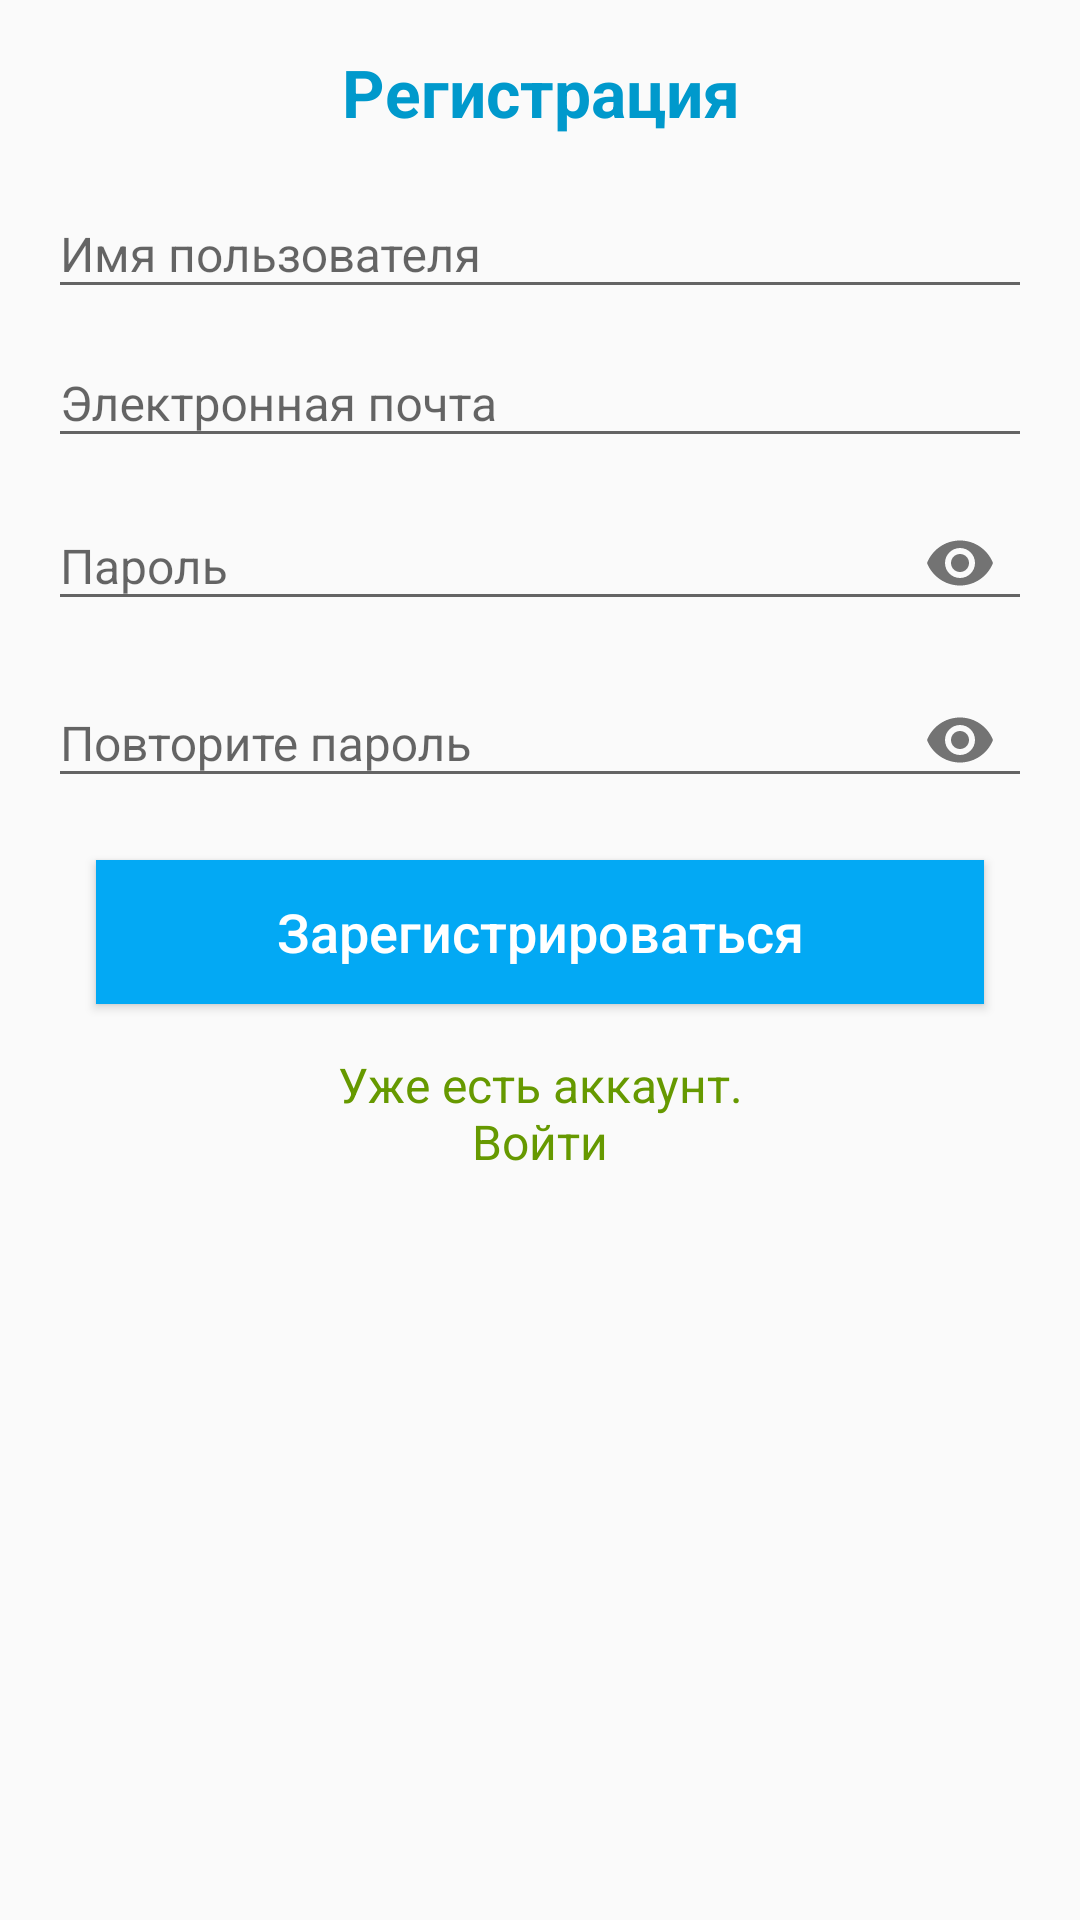

Write the Android layout XML for this screen, with the resource values it uses.
<!-- AndroidManifest.xml: application theme AppTheme.NoActionBar -->
<!-- res/layout/activity_signup.xml -->
<?xml version="1.0" encoding="utf-8"?>
<LinearLayout xmlns:android="http://schemas.android.com/apk/res/android"
    xmlns:app="http://schemas.android.com/apk/res-auto"
    xmlns:tools="http://schemas.android.com/tools"
    android:layout_width="match_parent"
    android:layout_height="match_parent"
    android:orientation="vertical"
    android:padding="16sp"
    tools:context=".SignUpActivity">


    <TextView
        android:id="@+id/login_title"
        android:layout_width="match_parent"
        android:layout_height="wrap_content"
        android:layout_marginBottom="8dp"
        android:text="@string/register"
        android:textAlignment="center"
        android:textColor="@android:color/holo_blue_dark"
        android:textSize="22sp"
        android:textStyle="bold" />

    <com.google.android.material.textfield.TextInputLayout
        android:layout_width="match_parent"
        android:layout_height="wrap_content"/>

    <com.google.android.material.textfield.TextInputLayout
        android:layout_width="match_parent"
        android:layout_height="wrap_content">

        <EditText
            android:id="@+id/edit_txt_Username"
            android:layout_width="match_parent"
            android:layout_height="wrap_content"
            android:hint="@string/username"
            android:textSize="16sp"
            android:inputType="textWebEmailAddress" />

    </com.google.android.material.textfield.TextInputLayout>

    <com.google.android.material.textfield.TextInputLayout
        android:layout_width="match_parent"
        android:layout_height="wrap_content">

        <EditText
            android:id="@+id/edit_txt_Email"
            android:layout_width="match_parent"
            android:layout_height="wrap_content"
            android:hint="@string/email"
            android:textSize="16sp"
            android:inputType="textWebEmailAddress" />

    </com.google.android.material.textfield.TextInputLayout>

    <com.google.android.material.textfield.TextInputLayout
        android:layout_width="match_parent"
        android:layout_height="wrap_content"
        app:passwordToggleEnabled="true">

        <EditText
            android:id="@+id/edit_txt_Pass"
            android:layout_width="match_parent"
            android:layout_height="wrap_content"
            android:hint="@string/password"
            android:textSize="16sp"
            android:inputType="textPassword" />
    </com.google.android.material.textfield.TextInputLayout>

    <com.google.android.material.textfield.TextInputLayout
        android:layout_width="match_parent"
        android:layout_height="wrap_content"
        app:passwordToggleEnabled="true">

        <EditText
            android:id="@+id/edit_txt_CoPass"
            android:layout_width="match_parent"
            android:layout_height="wrap_content"
            android:hint="@string/repeat_password"
            android:textSize="16sp"
            android:inputType="textPassword" />
    </com.google.android.material.textfield.TextInputLayout>


    <Button
        android:id="@+id/button_register"
        android:layout_width="fill_parent"
        android:layout_height="wrap_content"
        android:layout_margin="16dp"
        android:background="@color/light_blue"
        android:text="@string/log_in"
        android:textAllCaps="false"
        android:textColor="#fff"
        android:textSize="18sp" />

    <TextView
        android:id="@+id/text_view_login"
        android:layout_width="wrap_content"
        android:layout_height="wrap_content"
        android:layout_gravity="center_horizontal"
        android:text="@string/have_account"
        android:textAlignment="center"
        android:textColor="@android:color/holo_green_dark"
        android:textSize="16sp" />

    <ImageButton
        android:id="@+id/language_register"
        android:background="@color/white"
        android:layout_width="wrap_content"
        android:layout_height="wrap_content"
        app:srcCompat="@drawable/language" />


</LinearLayout>
<!-- resources referenced by this layout -->
<resources>
  <color name="light_blue"> #03A9F4 </color>
  <color name="white">#FFFFFFFF</color>
  <string name="email">Электронная почта</string>
  <string name="have_account">Уже есть аккаунт.\nВойти</string>
  <string name="log_in">Зарегистрироваться</string>
  <string name="password">Пароль</string>
  <string name="register">Регистрация</string>
  <string name="repeat_password">Повторите пароль</string>
  <string name="username">Имя пользователя</string>
  <style name="AppTheme.NoActionBar" parent="Theme.AppCompat.Light.DarkActionBar">
          <item name="windowActionBar">false</item>
          <item name="windowNoTitle">true</item>
          <item name="android:windowFullscreen">true</item>
      </style>
</resources>
